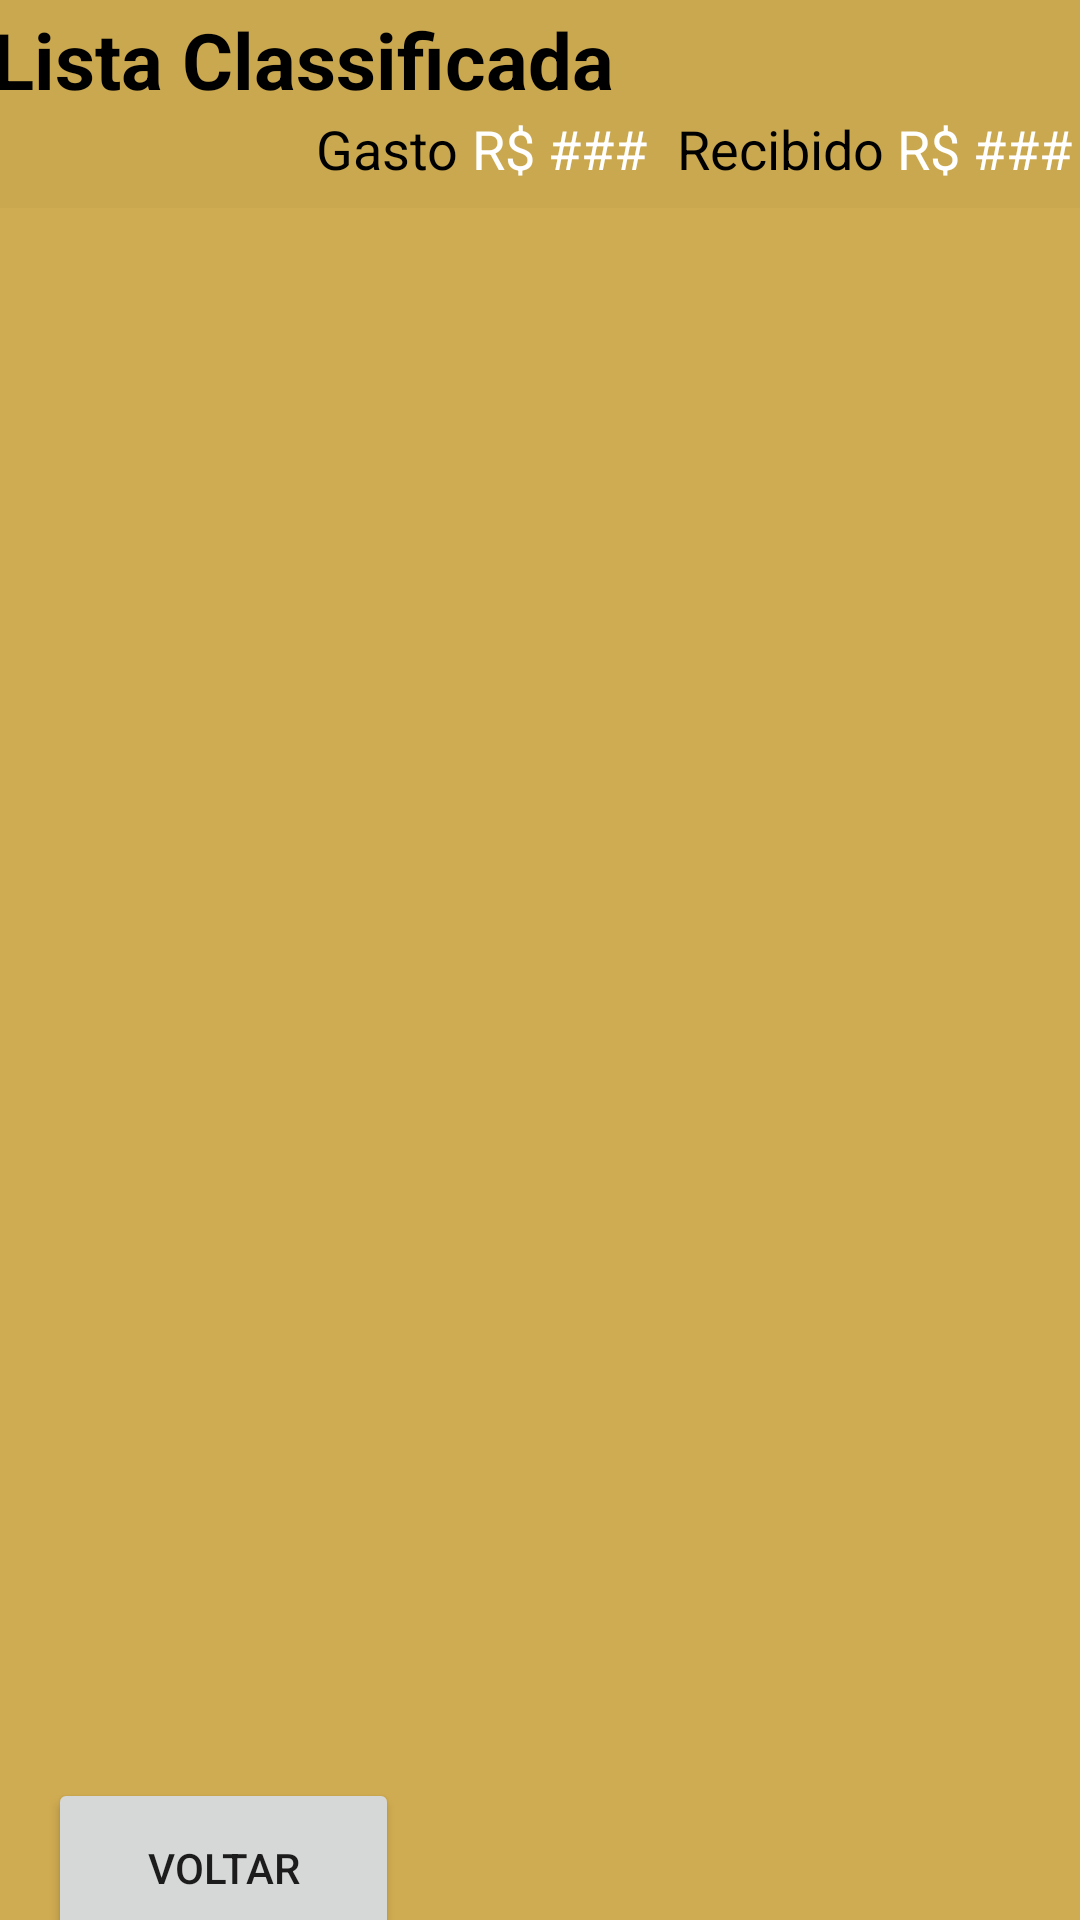

Produce the Android XML layout that renders to this screen, including the resource entries it uses.
<!-- AndroidManifest.xml: application theme Theme.FinanceControl -->
<!-- res/layout/activity_list.xml -->
<?xml version="1.0" encoding="utf-8"?>
<androidx.constraintlayout.widget.ConstraintLayout xmlns:android="http://schemas.android.com/apk/res/android"
    xmlns:app="http://schemas.android.com/apk/res-auto"
    xmlns:tools="http://schemas.android.com/tools"
    android:layout_width="match_parent"
    android:layout_height="match_parent"
    android:background="@color/yellow"
    tools:context=".activity.ExtractActivity">

    <LinearLayout
        android:layout_width="374dp"
        android:layout_height="71dp"
        android:layout_marginTop="4dp"
        android:background="@color/yellow_dark"
        android:orientation="vertical"
        android:outlineAmbientShadowColor="@color/white"
        app:layout_constraintBottom_toTopOf="@+id/listReciclerView"
        app:layout_constraintEnd_toEndOf="parent"
        app:layout_constraintStart_toStartOf="parent"
        app:layout_constraintTop_toTopOf="parent"
        app:layout_constraintVertical_bias="0.19">

        <TextView
            android:id="@+id/listaTextView"
            android:layout_width="wrap_content"
            android:layout_height="wrap_content"
            android:paddingLeft="4dp"
            android:paddingTop="4dp"
            android:text="Lista Classificada"
            android:textColor="@color/black"
            android:textSize="26sp"
            android:textStyle="bold" />

        <LinearLayout
            android:layout_width="match_parent"
            android:layout_height="wrap_content"
            android:gravity="right"
            android:orientation="horizontal">

            <TextView
                android:id="@+id/tDebitoTextView"
                android:layout_width="wrap_content"
                android:layout_height="wrap_content"
                android:text="Gasto "
                android:textColor="@color/black"
                android:textSize="18sp" />

            <TextView
                android:id="@+id/totalDebitotextView"
                android:layout_width="wrap_content"
                android:layout_height="wrap_content"
                android:layout_marginRight="10dp"
                android:text="R$ ###"
                android:textColor="@color/white"
                android:textSize="18sp" />

            <TextView
                android:id="@+id/tCreditoTextView"
                android:layout_width="wrap_content"
                android:layout_height="wrap_content"
                android:text="Recibido "
                android:textColor="@color/black"
                android:textSize="18sp" />

            <TextView
                android:id="@+id/totalCreditotextView"
                android:layout_width="wrap_content"
                android:layout_height="wrap_content"
                android:layout_marginRight="10dp"
                android:text="R$ ###"
                android:textColor="@color/white"
                android:textSize="18sp" />
        </LinearLayout>


    </LinearLayout>

    <androidx.recyclerview.widget.RecyclerView
        android:id="@+id/listReciclerView"
        android:layout_width="371dp"
        android:layout_height="555dp"
        android:layout_margin="15dp"
        app:layout_constraintBottom_toBottomOf="parent"
        app:layout_constraintEnd_toEndOf="parent"
        app:layout_constraintHorizontal_bias="0.347"
        app:layout_constraintStart_toStartOf="parent"
        app:layout_constraintTop_toTopOf="parent" />

    <Button
        android:id="@+id/button"
        android:layout_width="117dp"
        android:layout_height="60dp"
        android:onClick="loadMain"
        android:text="Voltar"
        app:layout_constraintBottom_toBottomOf="parent"
        app:layout_constraintEnd_toEndOf="parent"
        app:layout_constraintHorizontal_bias="0.066"
        app:layout_constraintStart_toStartOf="parent"
        app:layout_constraintTop_toBottomOf="@+id/listReciclerView"
        app:layout_constraintVertical_bias="0.301" />
</androidx.constraintlayout.widget.ConstraintLayout>
<!-- resources referenced by this layout -->
<resources>
  <color name="black">#FF000000</color>
  <color name="white">#FFFFFFFF</color>
  <color name="yellow">#cfab51</color>
  <color name="yellow_dark">#CAA84F</color>
  <style name="Theme.FinanceControl" parent="Theme.MaterialComponents.DayNight.DarkActionBar">
          
          <item name="colorPrimary">@color/brown</item>
          <item name="colorPrimaryVariant">@color/dark_brown</item>
          <item name="colorOnPrimary">@color/white</item>
          
          <item name="colorSecondary">@color/yellow</item>
          <item name="colorSecondaryVariant">@color/melted_yellow</item>
          <item name="colorOnSecondary">@color/black</item>
          
          <item name="android:statusBarColor">?attr/colorPrimaryVariant</item>
          
      </style>
  <color name="brown">#4d222c</color>
  <color name="dark_brown">#210b1b</color>
  <color name="melted_yellow">#9d654c</color>
</resources>
